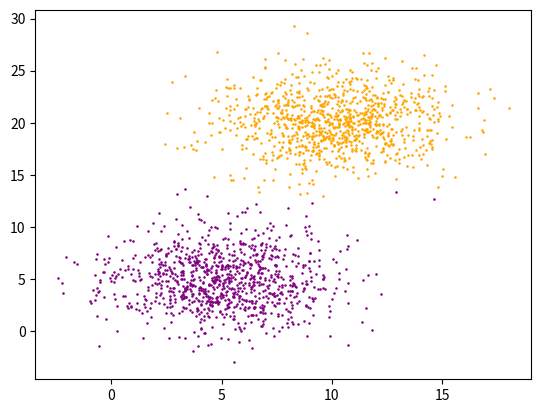
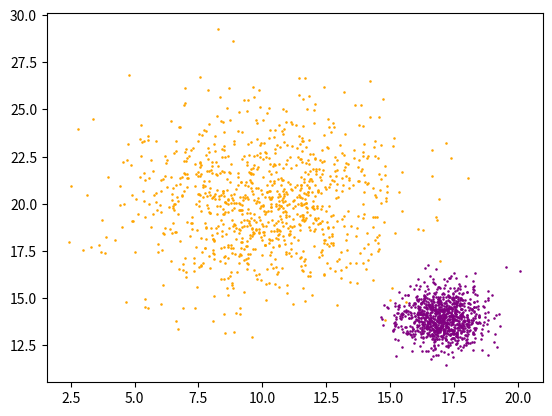
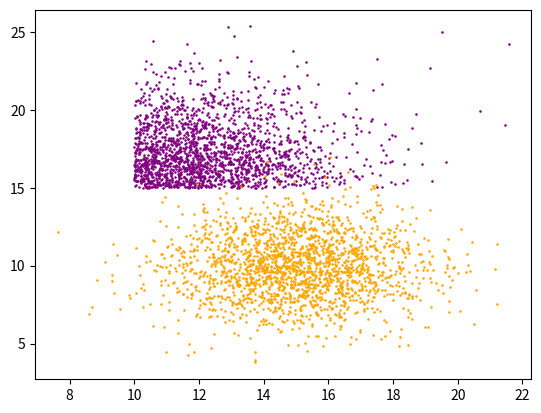

These figures' Python source, in order:
# data preparation

import numpy as np
import matplotlib.pyplot as plt


def plot_data(data):
    s = 0.7 # control the point size
    x = a[0:m1, 0]
    y = a[0:m1, 1]
    plt.scatter(x, y, c='purple', s=s)
    
    x = a[m1:, 0]
    y = a[m1:, 1]
    plt.scatter(x, y, c='orange', s=s)
    
    
''' dataset1 '''
np.random.seed(100)
c1 = np.array([5, 5])
c2 = np.array([10,20])
sigma1 = sigma2 = 2.5
mean1 = mean2 = 0
m1 = m2 = 1000

m = m1 + m2
a = np.zeros((m, 2))
size = 2

for i in np.arange(m1):
    a[i] = c1 + np.random.normal(mean1, sigma1, size)

for i in np.arange(m1, m):
    a[i] = c2 + np.random.normal(mean2, sigma2, size)

plt.figure(1)
plot_data(a)

''' dataset2 '''
np.random.seed(100)
c1 = np.array([17, 14])
c2 = np.array([10,20])
sigma1 = 0.8
sigma2 = 2.5
mean1 = mean2 = 0
m1 = m2 = 1000

m = m1 + m2
a = np.zeros((m, 2))
size = 2

for i in np.arange(m1):
    a[i] = c1 + np.random.normal(mean1, sigma1, size)

for i in np.arange(m1, m):
    a[i] = c2 + np.random.normal(mean2, sigma2, size)

plt.figure(2)
plot_data(a)

''' dataset2 '''
np.random.seed(100)
c1 = np.array([10, 15])
c2 = np.array([15, 10])
sigma1 = 3
sigma2 = 2
mean1 = mean2 = 0
m1 = m2 = 2000

m = m1 + m2
a = np.zeros((m, 2))
size = 2

i = 0
while i < m1:
    error = np.random.normal(mean1, sigma1, size)
    if np.sum(error >= 0) < size:
        continue
    a[i] = c1 + error
    i = i + 1
    
for i in np.arange(m1, m):
    a[i] = c2 + np.random.normal(mean2, sigma2, size)

plt.figure(3)
plot_data(a)



